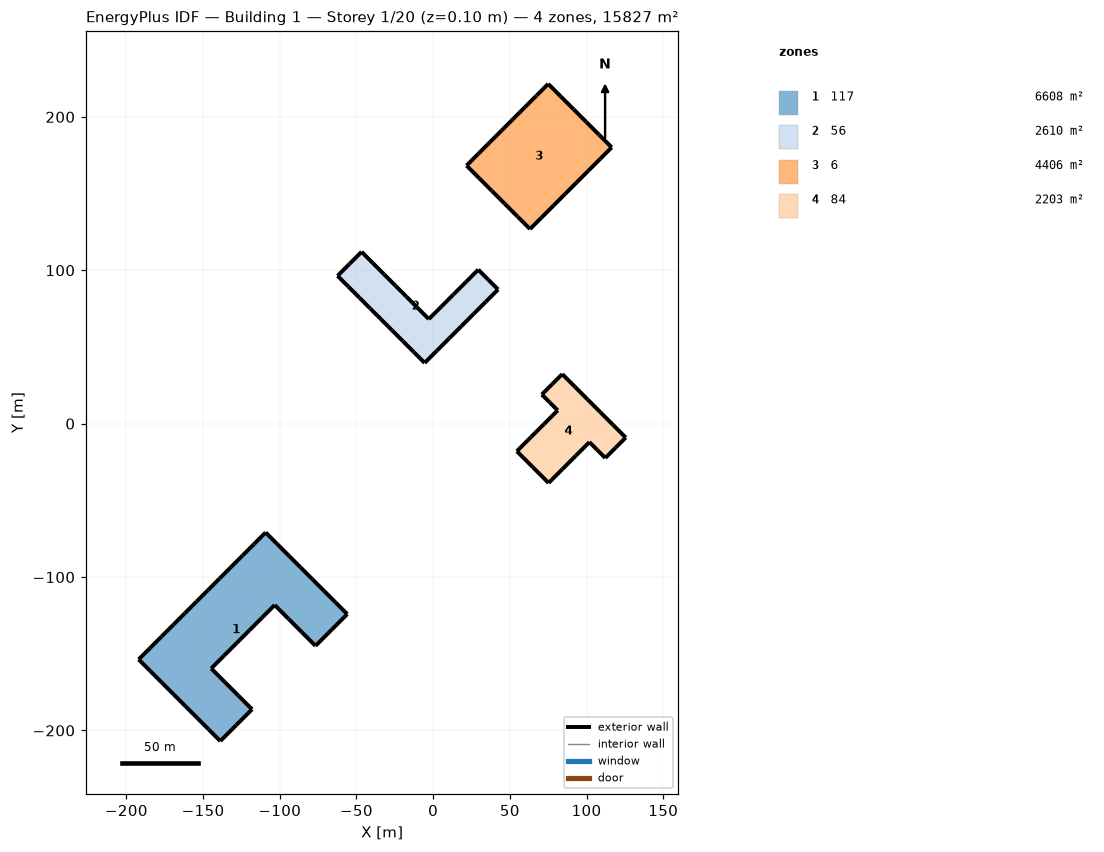
=== STOREY PLAN SPEC (per zone: floor XY polygon, exterior-wall plan segments, windows/doors) ===
zone 1: 117  (6608.2 m²)
  floor: (-55.99, -124.17) (-66.33, -134.51) (-76.68, -144.86) (-85.55, -135.98) (-94.43, -127.11) (-103.30, -118.24) (-111.58, -126.51) (-119.85, -134.79) (-128.13, -143.06) (-136.41, -151.34) (-144.68, -159.62) (-135.81, -168.49) (-126.93, -177.36) (-118.06, -186.24) (-128.41, -196.59) (-138.76, -206.93) (-146.36, -199.33) (-153.96, -191.73) (-161.57, -184.12) (-169.17, -176.52) (-176.78, -168.91) (-184.38, -161.31) (-191.99, -153.70) (-184.46, -146.18) (-176.94, -138.66) (-169.41, -131.13) (-161.89, -123.61) (-154.37, -116.08) (-146.84, -108.56) (-139.32, -101.03) (-131.79, -93.51) (-124.27, -85.99) (-116.74, -78.46) (-109.22, -70.94) (-101.62, -78.54) (-94.01, -86.15) (-86.41, -93.75) (-78.80, -101.35) (-71.20, -108.96) (-63.59, -116.56)
  exterior wall: (-66.33, -134.51) – (-55.99, -124.17)  [14.6 m]
  exterior wall: (-76.68, -144.86) – (-66.33, -134.51)  [14.6 m]
  exterior wall: (-85.55, -135.98) – (-76.68, -144.86)  [12.5 m]
  exterior wall: (-94.43, -127.11) – (-85.55, -135.98)  [12.5 m]
  exterior wall: (-103.30, -118.24) – (-94.43, -127.11)  [12.6 m]
  exterior wall: (-111.58, -126.51) – (-103.30, -118.24)  [11.7 m]
  exterior wall: (-119.85, -134.79) – (-111.58, -126.51)  [11.7 m]
  exterior wall: (-128.13, -143.06) – (-119.85, -134.79)  [11.7 m]
  exterior wall: (-136.41, -151.34) – (-128.13, -143.06)  [11.7 m]
  exterior wall: (-144.68, -159.62) – (-136.41, -151.34)  [11.7 m]
  exterior wall: (-135.81, -168.49) – (-144.68, -159.62)  [12.6 m]
  exterior wall: (-126.93, -177.36) – (-135.81, -168.49)  [12.5 m]
  exterior wall: (-118.06, -186.24) – (-126.93, -177.36)  [12.5 m]
  exterior wall: (-128.41, -196.59) – (-118.06, -186.24)  [14.6 m]
  exterior wall: (-138.76, -206.93) – (-128.41, -196.59)  [14.6 m]
  exterior wall: (-146.36, -199.33) – (-138.76, -206.93)  [10.8 m]
  exterior wall: (-153.96, -191.73) – (-146.36, -199.33)  [10.8 m]
  exterior wall: (-161.57, -184.12) – (-153.96, -191.73)  [10.8 m]
  exterior wall: (-169.17, -176.52) – (-161.57, -184.12)  [10.8 m]
  exterior wall: (-176.78, -168.91) – (-169.17, -176.52)  [10.8 m]
  exterior wall: (-184.38, -161.31) – (-176.78, -168.91)  [10.8 m]
  exterior wall: (-191.99, -153.70) – (-184.38, -161.31)  [10.8 m]
  exterior wall: (-184.46, -146.18) – (-191.99, -153.70)  [10.6 m]
  exterior wall: (-176.94, -138.66) – (-184.46, -146.18)  [10.6 m]
  exterior wall: (-169.41, -131.13) – (-176.94, -138.66)  [10.6 m]
  exterior wall: (-161.89, -123.61) – (-169.41, -131.13)  [10.6 m]
  exterior wall: (-154.37, -116.08) – (-161.89, -123.61)  [10.6 m]
  exterior wall: (-146.84, -108.56) – (-154.37, -116.08)  [10.6 m]
  exterior wall: (-139.32, -101.03) – (-146.84, -108.56)  [10.6 m]
  exterior wall: (-131.79, -93.51) – (-139.32, -101.03)  [10.6 m]
  exterior wall: (-124.27, -85.99) – (-131.79, -93.51)  [10.6 m]
  exterior wall: (-116.74, -78.46) – (-124.27, -85.99)  [10.6 m]
  exterior wall: (-109.22, -70.94) – (-116.74, -78.46)  [10.6 m]
  exterior wall: (-101.62, -78.54) – (-109.22, -70.94)  [10.8 m]
  exterior wall: (-94.01, -86.15) – (-101.62, -78.54)  [10.8 m]
  exterior wall: (-86.41, -93.75) – (-94.01, -86.15)  [10.8 m]
  exterior wall: (-78.80, -101.35) – (-86.41, -93.75)  [10.8 m]
  exterior wall: (-71.20, -108.96) – (-78.80, -101.35)  [10.8 m]
  exterior wall: (-63.59, -116.56) – (-71.20, -108.96)  [10.8 m]
  exterior wall: (-55.99, -124.17) – (-63.59, -116.56)  [10.8 m]
zone 2: 56  (2609.5 m²)
  floor: (-62.30, 96.36) (-54.47, 104.19) (-46.65, 112.01) (-39.34, 104.71) (-32.04, 97.40) (-24.73, 90.09) (-17.42, 82.79) (-10.12, 75.48) (-2.81, 68.17) (5.24, 76.23) (13.30, 84.28) (21.35, 92.33) (29.40, 100.39) (35.87, 93.92) (42.33, 87.46) (34.36, 79.48) (26.38, 71.50) (18.40, 63.53) (10.43, 55.55) (2.45, 47.57) (-5.53, 39.60) (-12.62, 46.69) (-19.72, 53.79) (-26.82, 60.88) (-33.91, 67.98) (-41.01, 75.08) (-48.10, 82.17) (-55.20, 89.27)
  exterior wall: (-54.47, 104.19) – (-62.30, 96.36)  [11.1 m]
  exterior wall: (-46.65, 112.01) – (-54.47, 104.19)  [11.1 m]
  exterior wall: (-39.34, 104.71) – (-46.65, 112.01)  [10.3 m]
  exterior wall: (-32.04, 97.40) – (-39.34, 104.71)  [10.3 m]
  exterior wall: (-24.73, 90.09) – (-32.04, 97.40)  [10.3 m]
  exterior wall: (-17.42, 82.79) – (-24.73, 90.09)  [10.3 m]
  exterior wall: (-10.12, 75.48) – (-17.42, 82.79)  [10.3 m]
  exterior wall: (-2.81, 68.17) – (-10.12, 75.48)  [10.3 m]
  exterior wall: (5.24, 76.23) – (-2.81, 68.17)  [11.4 m]
  exterior wall: (13.30, 84.28) – (5.24, 76.23)  [11.4 m]
  exterior wall: (21.35, 92.33) – (13.30, 84.28)  [11.4 m]
  exterior wall: (29.40, 100.39) – (21.35, 92.33)  [11.4 m]
  exterior wall: (35.87, 93.92) – (29.40, 100.39)  [9.1 m]
  exterior wall: (42.33, 87.46) – (35.87, 93.92)  [9.1 m]
  exterior wall: (34.36, 79.48) – (42.33, 87.46)  [11.3 m]
  exterior wall: (26.38, 71.50) – (34.36, 79.48)  [11.3 m]
  exterior wall: (18.40, 63.53) – (26.38, 71.50)  [11.3 m]
  exterior wall: (10.43, 55.55) – (18.40, 63.53)  [11.3 m]
  exterior wall: (2.45, 47.57) – (10.43, 55.55)  [11.3 m]
  exterior wall: (-5.53, 39.60) – (2.45, 47.57)  [11.3 m]
  exterior wall: (-12.62, 46.69) – (-5.53, 39.60)  [10.0 m]
  exterior wall: (-19.72, 53.79) – (-12.62, 46.69)  [10.0 m]
  exterior wall: (-26.82, 60.88) – (-19.72, 53.79)  [10.0 m]
  exterior wall: (-33.91, 67.98) – (-26.82, 60.88)  [10.0 m]
  exterior wall: (-41.01, 75.08) – (-33.91, 67.98)  [10.0 m]
  exterior wall: (-48.10, 82.17) – (-41.01, 75.08)  [10.0 m]
  exterior wall: (-55.20, 89.27) – (-48.10, 82.17)  [10.0 m]
  exterior wall: (-62.30, 96.36) – (-55.20, 89.27)  [10.0 m]
zone 3: 6  (4406.0 m²)
  floor: (75.02, 221.49) (83.29, 213.21) (91.57, 204.94) (99.84, 196.66) (108.12, 188.38) (116.40, 180.11) (108.79, 172.50) (101.19, 164.90) (93.58, 157.29) (85.98, 149.69) (78.37, 142.08) (70.76, 134.47) (63.16, 126.87) (54.88, 135.15) (46.61, 143.42) (38.33, 151.70) (30.05, 159.97) (21.78, 168.25) (29.38, 175.85) (36.99, 183.46) (44.60, 191.07) (52.20, 198.67) (59.81, 206.28) (67.41, 213.88)
  exterior wall: (85.98, 149.69) – (93.58, 157.29)  [10.8 m]
  exterior wall: (78.37, 142.08) – (85.98, 149.69)  [10.8 m]
  exterior wall: (70.76, 134.47) – (78.37, 142.08)  [10.8 m]
  exterior wall: (63.16, 126.87) – (70.76, 134.47)  [10.8 m]
  exterior wall: (54.88, 135.15) – (63.16, 126.87)  [11.7 m]
  exterior wall: (46.61, 143.42) – (54.88, 135.15)  [11.7 m]
  exterior wall: (38.33, 151.70) – (46.61, 143.42)  [11.7 m]
  exterior wall: (30.05, 159.97) – (38.33, 151.70)  [11.7 m]
  exterior wall: (21.78, 168.25) – (30.05, 159.97)  [11.7 m]
  exterior wall: (29.38, 175.85) – (21.78, 168.25)  [10.8 m]
  exterior wall: (83.29, 213.21) – (75.02, 221.49)  [11.7 m]
  exterior wall: (36.99, 183.46) – (29.38, 175.85)  [10.8 m]
  exterior wall: (44.60, 191.07) – (36.99, 183.46)  [10.8 m]
  exterior wall: (52.20, 198.67) – (44.60, 191.07)  [10.8 m]
  exterior wall: (59.81, 206.28) – (52.20, 198.67)  [10.8 m]
  exterior wall: (67.41, 213.88) – (59.81, 206.28)  [10.8 m]
  exterior wall: (75.02, 221.49) – (67.41, 213.88)  [10.8 m]
  exterior wall: (91.57, 204.94) – (83.29, 213.21)  [11.7 m]
  exterior wall: (99.84, 196.66) – (91.57, 204.94)  [11.7 m]
  exterior wall: (108.12, 188.38) – (99.84, 196.66)  [11.7 m]
  exterior wall: (116.40, 180.11) – (108.12, 188.38)  [11.7 m]
  exterior wall: (108.79, 172.50) – (116.40, 180.11)  [10.8 m]
  exterior wall: (101.19, 164.90) – (108.79, 172.50)  [10.8 m]
  exterior wall: (93.58, 157.29) – (101.19, 164.90)  [10.8 m]
zone 4: 84  (2202.8 m²)
  floor: (84.16, 32.30) (92.44, 24.02) (100.71, 15.75) (108.99, 7.47) (117.26, -0.80) (125.54, -9.08) (118.89, -15.73) (112.23, -22.39) (107.06, -17.21) (101.89, -12.04) (93.01, -20.92) (84.14, -29.79) (75.27, -38.66) (64.92, -28.32) (54.58, -17.97) (63.45, -9.10) (72.32, -0.23) (81.20, 8.65) (76.02, 13.82) (70.85, 18.99) (77.51, 25.65)
  exterior wall: (92.44, 24.02) – (84.16, 32.30)  [11.7 m]
  exterior wall: (100.71, 15.75) – (92.44, 24.02)  [11.7 m]
  exterior wall: (108.99, 7.47) – (100.71, 15.75)  [11.7 m]
  exterior wall: (117.26, -0.80) – (108.99, 7.47)  [11.7 m]
  exterior wall: (125.54, -9.08) – (117.26, -0.80)  [11.7 m]
  exterior wall: (118.89, -15.73) – (125.54, -9.08)  [9.4 m]
  exterior wall: (112.23, -22.39) – (118.89, -15.73)  [9.4 m]
  exterior wall: (107.06, -17.21) – (112.23, -22.39)  [7.3 m]
  exterior wall: (101.89, -12.04) – (107.06, -17.21)  [7.3 m]
  exterior wall: (93.01, -20.92) – (101.89, -12.04)  [12.5 m]
  exterior wall: (84.14, -29.79) – (93.01, -20.92)  [12.5 m]
  exterior wall: (75.27, -38.66) – (84.14, -29.79)  [12.5 m]
  exterior wall: (64.92, -28.32) – (75.27, -38.66)  [14.6 m]
  exterior wall: (54.58, -17.97) – (64.92, -28.32)  [14.6 m]
  exterior wall: (63.45, -9.10) – (54.58, -17.97)  [12.5 m]
  exterior wall: (72.32, -0.23) – (63.45, -9.10)  [12.5 m]
  exterior wall: (81.20, 8.65) – (72.32, -0.23)  [12.5 m]
  exterior wall: (76.02, 13.82) – (81.20, 8.65)  [7.3 m]
  exterior wall: (70.85, 18.99) – (76.02, 13.82)  [7.3 m]
  exterior wall: (77.51, 25.65) – (70.85, 18.99)  [9.4 m]
  exterior wall: (84.16, 32.30) – (77.51, 25.65)  [9.4 m]

=== DERIVED (storey summary) ===
Building: Building 1
Storey: 1 of 20  (floor level z = 0.10 m)
Storey gross floor area: 15826.6 m²
Zones on this storey: 4
  - 117: floor 6608.2 m²; exterior wall 460.0 m (607.1 m²); WWR 0.0%
  - 56: floor 2609.5 m²; exterior wall 295.9 m (246.4 m²); WWR 0.0%
  - 6: floor 4406.0 m²; exterior wall 267.6 m (222.8 m²); WWR 0.0%
  - 84: floor 2202.8 m²; exterior wall 230.0 m (230.0 m²); WWR 0.0%
Zone adjacency: (none detected)